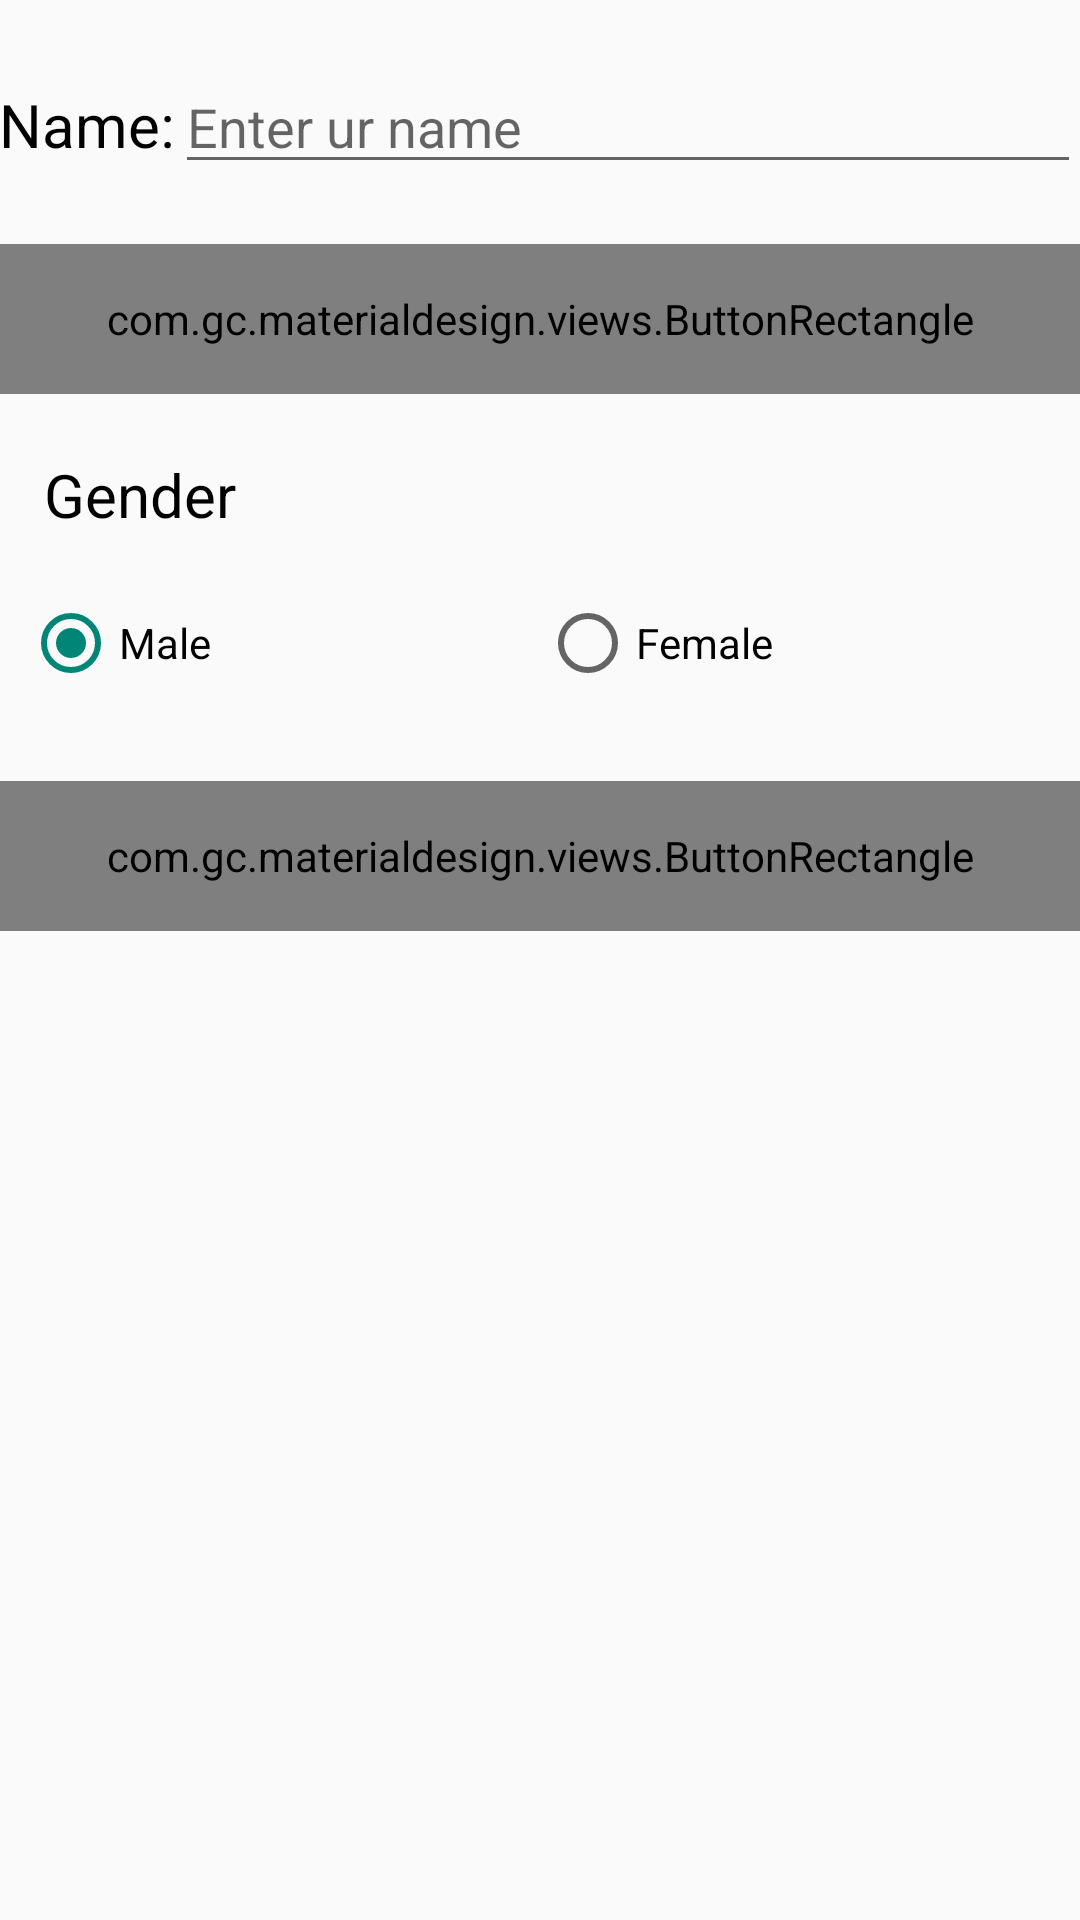

Produce the Android XML layout that renders to this screen, including the resource entries it uses.
<!-- AndroidManifest.xml: application theme AppTheme -->
<!-- res/layout/activity_enter_deatils.xml -->
<RelativeLayout xmlns:android="http://schemas.android.com/apk/res/android"
    xmlns:tools="http://schemas.android.com/tools"
    android:layout_width="match_parent"
    android:layout_height="match_parent"
    android:paddingBottom="@dimen/activity_vertical_margin"
    android:paddingLeft="@dimen/activity_horizontal_margin"
    android:paddingRight="@dimen/activity_horizontal_margin"
    android:paddingTop="@dimen/activity_vertical_margin"
    tools:context="mobile.clari.org.clari.EnterDeatils">

    <LinearLayout
        android:id="@+id/linearLayout"

        android:layout_width="match_parent"
        android:layout_height="wrap_content"
        android:layout_marginTop="20dp"
        android:orientation="horizontal">

        <TextView
            android:layout_width="wrap_content"
            android:layout_height="wrap_content"
            android:text="Name:"
            android:textColor="@android:color/black"
            android:textSize="20sp" />

        <EditText
            android:id="@+id/enterName"
            android:layout_width="match_parent"
            android:layout_height="wrap_content"
            android:hint="Enter ur name" />
    </LinearLayout>

    <com.gc.materialdesign.views.ButtonRectangle
        android:id="@+id/dobButton"
        android:layout_width="match_parent"
        android:layout_height="50dp"
        android:layout_below="@+id/linearLayout"

        android:layout_marginTop="20dp"

        android:background="#1E88E5"
        android:text="DOB" />

    <LinearLayout
        android:id="@+id/genderLinearLayout"
        android:layout_width="match_parent"
        android:layout_height="wrap_content"
        android:layout_below="@+id/dobButton"
        android:orientation="vertical">

        <TextView
            android:layout_width="wrap_content"
            android:layout_height="wrap_content"
            android:layout_marginLeft="15dp"
            android:layout_marginTop="20dp"
            android:text="Gender"
            android:textColor="@android:color/background_dark"
            android:textSize="20sp" />

        <RadioGroup
            android:id="@+id/radioGrp"
            android:layout_width="fill_parent"
            android:layout_height="wrap_content"
            android:layout_marginTop="20dp"
            android:orientation="horizontal"
            android:paddingLeft="8dp"

            android:paddingRight="8dp">

            <RadioButton
                android:id="@+id/radioM"
                android:layout_width="0dp"
                android:layout_height="wrap_content"
                android:layout_gravity="left"
                android:layout_weight="1"
                android:checked="true"
                android:text="Male"
                android:textSize="14dp" />

            <RadioButton
                android:id="@+id/radioF"
                android:layout_width="0dp"
                android:layout_height="wrap_content"
                android:layout_gravity="right"
                android:layout_weight="1"
                android:checked="false"
                android:text="Female"
                android:textSize="14dp" />
        </RadioGroup>
    </LinearLayout>


    <com.gc.materialdesign.views.ButtonRectangle
        android:id="@+id/finishButton"
        android:layout_width="match_parent"

        android:layout_height="50dp"
        android:layout_below="@+id/genderLinearLayout"
        android:layout_marginTop="30dp"
        android:background="#1E88E5"

        android:text="Finish" />
</RelativeLayout>
<!-- resources referenced by this layout -->
<resources>
  <style name="AppTheme" parent="Theme.AppCompat.Light.DarkActionBar">
          <item name="colorPrimary">#1E88E5</item>
          <item name="colorPrimaryDark">#1976D2</item>
          
      </style>
</resources>
